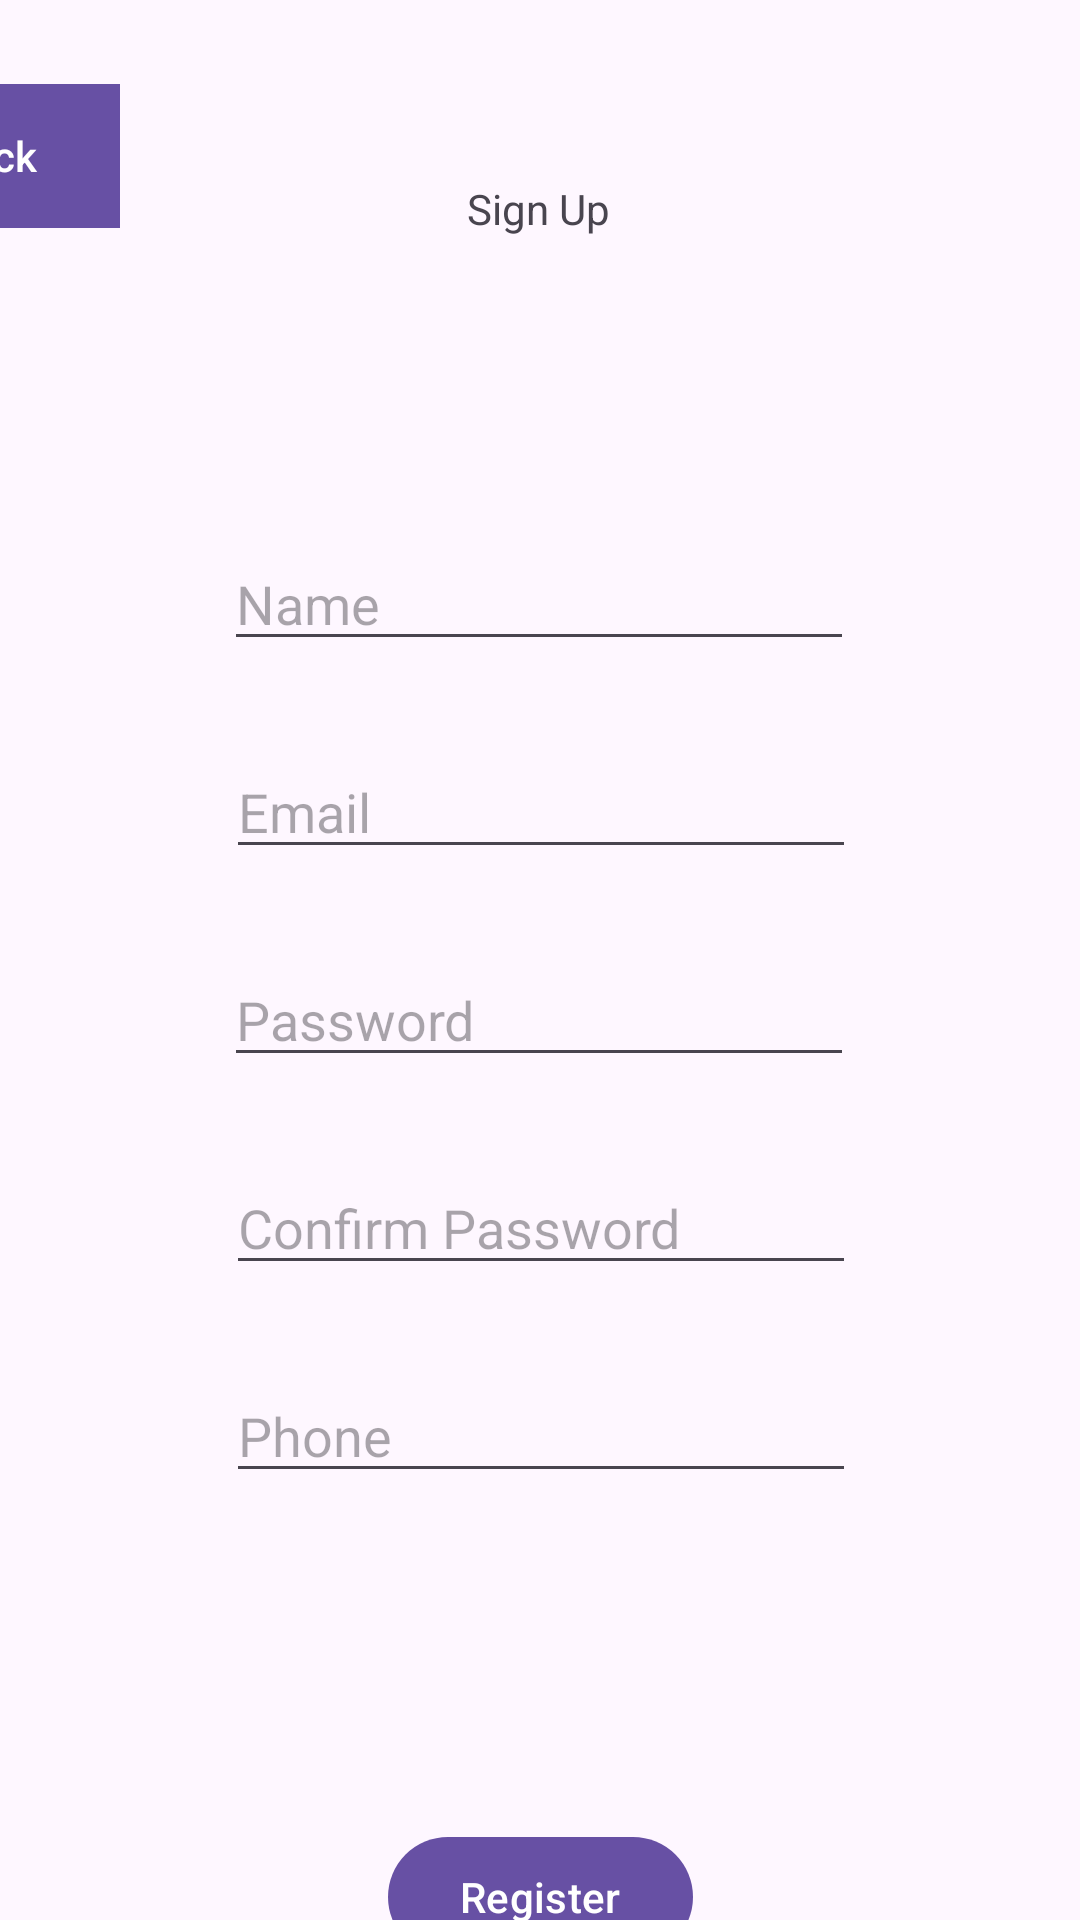

The Android layout XML behind this screen, and the referenced resources:
<!-- AndroidManifest.xml: application theme Theme.LanguageLearner -->
<!-- res/layout/activity_sign_up.xml -->
<?xml version="1.0" encoding="utf-8"?>
<androidx.constraintlayout.widget.ConstraintLayout xmlns:android="http://schemas.android.com/apk/res/android"
    xmlns:app="http://schemas.android.com/apk/res-auto"
    xmlns:tools="http://schemas.android.com/tools"
    android:id="@+id/main"
    android:layout_width="match_parent"
    android:layout_height="match_parent"
    tools:context=".activities.SignUp">

    <EditText
        android:id="@+id/editTextEmailAddress2"
        android:layout_width="wrap_content"
        android:layout_height="wrap_content"
        android:layout_marginTop="28dp"
        android:ems="10"
        android:hint="Email"
        android:inputType="textEmailAddress"
        app:layout_constraintEnd_toEndOf="parent"
        app:layout_constraintHorizontal_bias="0.502"
        app:layout_constraintStart_toStartOf="parent"
        app:layout_constraintTop_toBottomOf="@+id/editTextName" />

    <EditText
        android:id="@+id/editTextPassword2"
        android:layout_width="wrap_content"
        android:layout_height="wrap_content"
        android:layout_marginTop="28dp"
        android:ems="10"
        android:hint="Password"
        android:inputType="textPassword"
        app:layout_constraintEnd_toEndOf="parent"
        app:layout_constraintHorizontal_bias="0.497"
        app:layout_constraintStart_toStartOf="parent"
        app:layout_constraintTop_toBottomOf="@+id/editTextEmailAddress2" />

    <EditText
        android:id="@+id/editTextPassword3"
        android:layout_width="wrap_content"
        android:layout_height="wrap_content"
        android:layout_marginTop="28dp"
        android:ems="10"
        android:hint="Confirm Password"
        android:inputType="textPassword"
        app:layout_constraintEnd_toEndOf="parent"
        app:layout_constraintHorizontal_bias="0.502"
        app:layout_constraintStart_toStartOf="parent"
        app:layout_constraintTop_toBottomOf="@+id/editTextPassword2" />

    <EditText
        android:id="@+id/editTextName"
        android:layout_width="wrap_content"
        android:layout_height="wrap_content"
        android:layout_marginTop="100dp"
        android:ems="10"
        android:hint="Name"
        android:inputType="text"
        app:layout_constraintEnd_toEndOf="parent"
        app:layout_constraintHorizontal_bias="0.497"
        app:layout_constraintStart_toStartOf="parent"
        app:layout_constraintTop_toBottomOf="@+id/textView3" />

    <TextView
        android:id="@+id/textView3"
        android:layout_width="wrap_content"
        android:layout_height="wrap_content"
        android:layout_marginTop="60dp"
        android:text="Sign Up"
        app:layout_constraintEnd_toEndOf="parent"
        app:layout_constraintHorizontal_bias="0.498"
        app:layout_constraintStart_toStartOf="parent"
        app:layout_constraintTop_toTopOf="parent" />

    <Button
        android:id="@+id/register"
        android:layout_width="wrap_content"
        android:layout_height="wrap_content"
        android:layout_marginTop="112dp"
        android:text="Register"
        app:layout_constraintBottom_toBottomOf="parent"
        app:layout_constraintEnd_toEndOf="parent"
        app:layout_constraintStart_toStartOf="parent"
        app:layout_constraintTop_toBottomOf="@+id/editTextPhone"
        app:layout_constraintVertical_bias="0.092" />

    <EditText
        android:id="@+id/editTextPhone"
        android:layout_width="wrap_content"
        android:layout_height="wrap_content"
        android:layout_marginTop="28dp"
        android:ems="10"
        android:hint="Phone"
        android:inputType="phone"
        app:layout_constraintEnd_toEndOf="parent"
        app:layout_constraintHorizontal_bias="0.502"
        app:layout_constraintStart_toStartOf="parent"
        app:layout_constraintTop_toBottomOf="@+id/editTextPassword3" />

    <Button
        android:id="@+id/button7"
        android:layout_width="wrap_content"
        android:layout_height="wrap_content"
        android:layout_marginTop="28dp"
        android:layout_marginEnd="320dp"
        android:background="#FFFFFF"
        android:text="Back"
        app:layout_constraintEnd_toEndOf="parent"
        app:layout_constraintTop_toTopOf="parent" />
</androidx.constraintlayout.widget.ConstraintLayout>
<!-- resources referenced by this layout -->
<resources>
  <style name="Theme.LanguageLearner" parent="Base.Theme.LanguageLearner" />
  <style name="Base.Theme.LanguageLearner" parent="Theme.Material3.DayNight.NoActionBar">
          
          
      </style>
</resources>
